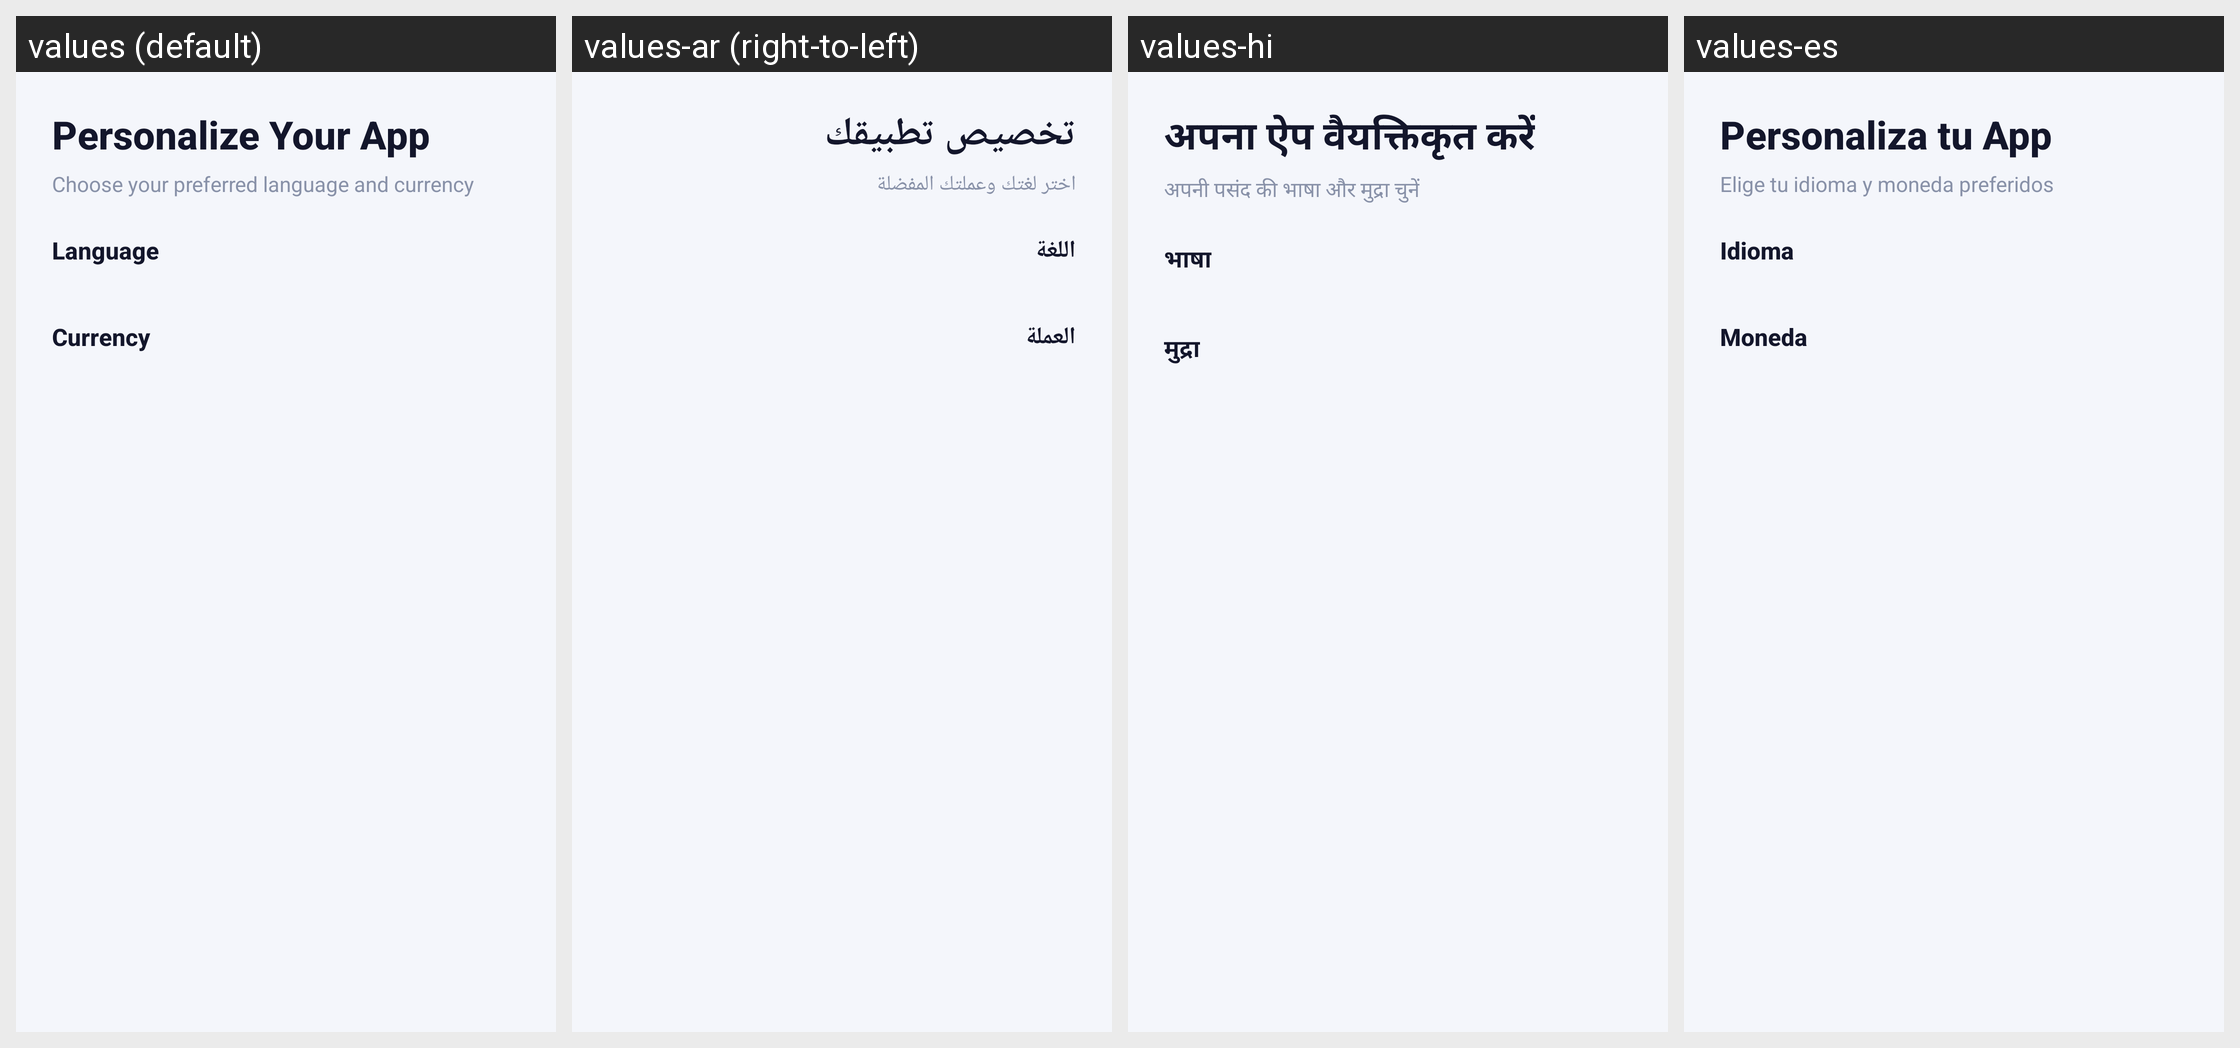

This grid shows one Android layout under several languages. Give, for every string resource on the screen, its name, the default text and each shown locale's text.
Android screen res/layout/fragment_onboarding_selection.xml rendered under 4 locales, left to right: values (default), values-ar (right-to-left), values-hi, values-es. Device: Nexus 5 (rendered at 1080×1920; each locale shown at half size, 540×960, under a caption strip naming it); theme Theme.CreditPro.
Other locales in the repository, not shown: values-de, values-fr, values-gu, values-pt, values-zh.
Strings drawn on this screen, with the default value and each locale's value (text and hints the layout hard-codes, and strings that could not be matched under every locale, appear in the picture but are not listed):

personalize_app
  values: Personalize Your App
  values-ar: تخصيص تطبيقك
  values-hi: अपना ऐप वैयक्तिकृत करें
  values-es: Personaliza tu App

choose_pref
  values: Choose your preferred language and currency
  values-ar: اختر لغتك وعملتك المفضلة
  values-hi: अपनी पसंद की भाषा और मुद्रा चुनें
  values-es: Elige tu idioma y moneda preferidos

language_label
  values: Language
  values-ar: اللغة
  values-hi: भाषा
  values-es: Idioma

currency_label
  values: Currency
  values-ar: العملة
  values-hi: मुद्रा
  values-es: Moneda
